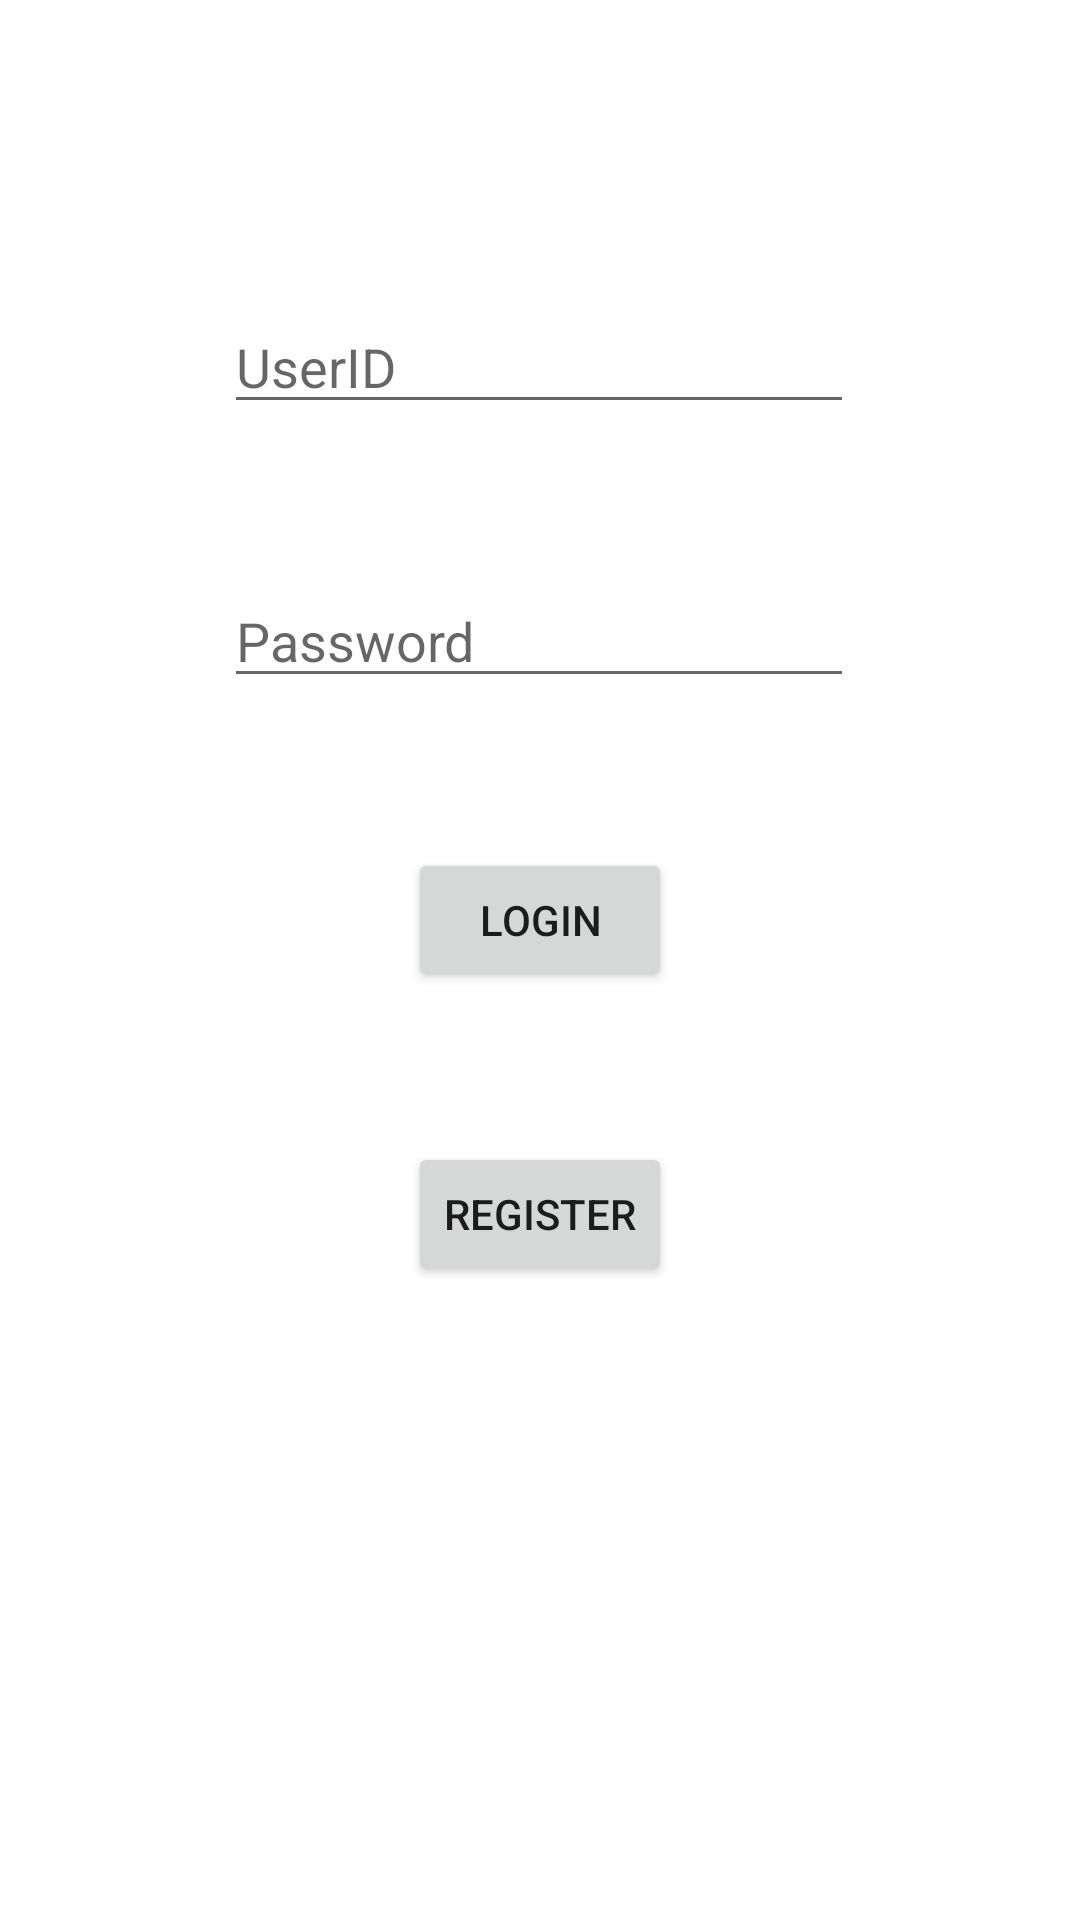

Android layout source for this screen:
<!-- AndroidManifest.xml: application theme Theme.MFRID -->
<!-- res/layout/activity_main.xml -->
<?xml version="1.0" encoding="utf-8"?>
<androidx.constraintlayout.widget.ConstraintLayout xmlns:android="http://schemas.android.com/apk/res/android"
    xmlns:app="http://schemas.android.com/apk/res-auto"
    xmlns:tools="http://schemas.android.com/tools"
    android:layout_width="match_parent"
    android:layout_height="match_parent"
    tools:context=".MainActivity">

    <EditText
        android:id="@+id/UserID"
        android:layout_width="wrap_content"
        android:layout_height="wrap_content"
        android:layout_marginTop="100dp"
        android:ems="10"
        android:hint="@string/UserID"
        android:inputType="textEmailAddress"
        app:layout_constraintEnd_toEndOf="parent"
        app:layout_constraintHorizontal_bias="0.497"
        app:layout_constraintStart_toStartOf="parent"
        app:layout_constraintTop_toTopOf="parent" />

    <EditText
        android:id="@+id/Password"
        android:layout_width="wrap_content"
        android:layout_height="wrap_content"
        android:layout_marginTop="50dp"
        android:ems="10"
        android:hint="@string/Password"
        android:inputType="textPassword"
        app:layout_constraintEnd_toEndOf="parent"
        app:layout_constraintHorizontal_bias="0.497"
        app:layout_constraintStart_toStartOf="parent"
        app:layout_constraintTop_toBottomOf="@+id/UserID" />

    <Button
        android:id="@+id/Login"
        android:layout_width="wrap_content"
        android:layout_height="wrap_content"
        android:layout_marginTop="50dp"
        android:text="@string/Login"
        app:layout_constraintEnd_toEndOf="parent"
        app:layout_constraintStart_toStartOf="parent"
        app:layout_constraintTop_toBottomOf="@+id/Password" />

    <Button
        android:id="@+id/Register"
        android:layout_width="wrap_content"
        android:layout_height="wrap_content"
        android:layout_marginTop="50dp"
        android:text="@string/Register"
        app:layout_constraintEnd_toEndOf="parent"
        app:layout_constraintStart_toStartOf="parent"
        app:layout_constraintTop_toBottomOf="@+id/Login" />
</androidx.constraintlayout.widget.ConstraintLayout>
<!-- resources referenced by this layout -->
<resources>
  <string name="Login">Login</string>
  <string name="Password">Password</string>
  <string name="Register">Register</string>
  <string name="UserID">UserID</string>
  <style name="Theme.MFRID" parent="Theme.MaterialComponents.DayNight.DarkActionBar">
          
          <item name="colorPrimary">@color/purple_500</item>
          <item name="colorPrimaryVariant">@color/purple_700</item>
          <item name="colorOnPrimary">@color/white</item>
          
          <item name="colorSecondary">@color/teal_200</item>
          <item name="colorSecondaryVariant">@color/teal_700</item>
          <item name="colorOnSecondary">@color/black</item>
          
          <item name="android:statusBarColor" tools:targetApi="l">?attr/colorPrimaryVariant</item>
          
      </style>
  <!-- not gathered from this repository: default colours our renderer supplied (Android Studio template values) -->
  <color name="purple_500">#FF6200EE</color>
  <color name="purple_700">#FF3700B3</color>
  <color name="teal_200">#FF03DAC5</color>
  <color name="teal_700">#FF018786</color>
  <color name="black">#FF000000</color>
  <color name="white">#FFFFFFFF</color>
</resources>
